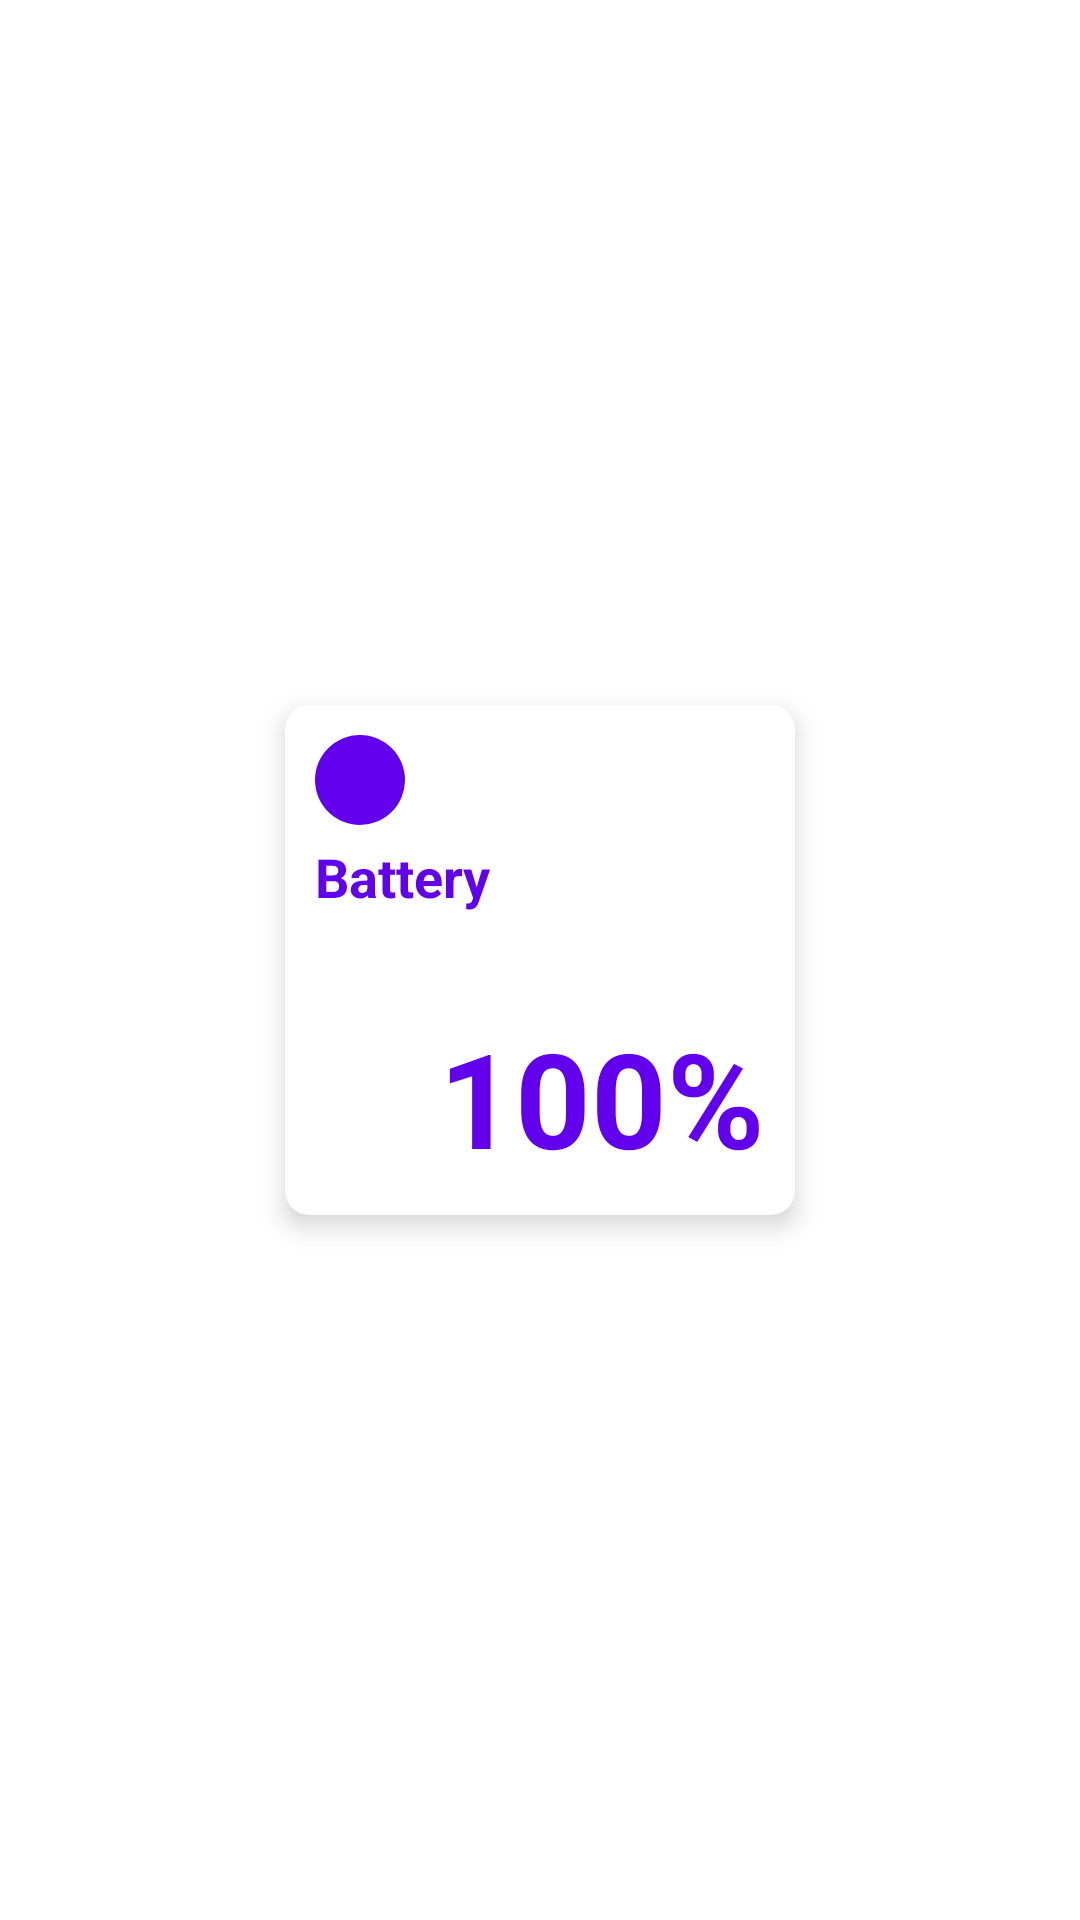

This screen was rendered from an Android layout file. Write that file and the resources it references.
<!-- AndroidManifest.xml: application theme Theme.DIMA -->
<!-- res/layout/card_dashboard_4_battery.xml -->
<?xml version="1.0" encoding="utf-8"?>
<LinearLayout
    xmlns:android="http://schemas.android.com/apk/res/android"
    android:orientation="horizontal"
    android:layout_width="wrap_content"
    android:layout_height="wrap_content"
    android:layout_gravity="center"
    android:gravity="center">


    <com.google.android.material.card.MaterialCardView
        style="@style/Card.Main"
        android:layout_width="170dp"
        android:layout_height="170dp"
        android:layout_margin="10dp"
        >

        <RelativeLayout
            android:layout_width="match_parent"
            android:layout_height="match_parent"
            android:layout_gravity="center">

            <FrameLayout
                android:id="@+id/frameIcon"
                android:layout_width="30dp"
                android:layout_height="30dp"
                android:layout_marginTop="10dp"
                android:layout_marginEnd="10dp"
                android:layout_marginStart="10dp"
                android:layout_alignParentStart="true">

                <View
                    android:id="@+id/vBackground"
                    android:layout_width="30dp"
                    android:layout_height="30dp"
                    android:background="@drawable/circle_1"
                    />

                <View
                    android:id="@+id/vIcon"
                    android:layout_width="30dp"
                    android:layout_height="30dp"
                    android:background="@drawable/icon_battery_4"
                    android:backgroundTint="@color/white"
                    />

            </FrameLayout>


            <com.google.android.material.textview.MaterialTextView
                style="@style/Text.Title.Bold"
                android:id="@+id/tvTitle"
                android:layout_width="wrap_content"
                android:layout_height="wrap_content"
                android:layout_below="@id/frameIcon"
                android:layout_alignStart="@id/frameIcon"
                android:layout_marginTop="5dp"
                android:layout_marginEnd="37dp"
                android:text="@string/battery" />

            <com.google.android.material.textview.MaterialTextView
                style="@style/Text.Title.Bold"
                android:id="@+id/tvValue1"
                android:layout_width="match_parent"
                android:layout_height="match_parent"
                android:layout_margin="10dp"
                android:layout_below="@id/tvTitle"
                android:textSize="44sp"
                android:gravity="bottom|end"
                android:text="@string/test_battery_percentage" />




        </RelativeLayout>


    </com.google.android.material.card.MaterialCardView>

</LinearLayout>
<!-- resources referenced by this layout -->
<resources>
  <!-- drawable circle_1 (drawable) -->
  <?xml version="1.0" encoding="utf-8"?>
  <shape
      xmlns:android="http://schemas.android.com/apk/res/android"
      android:shape="oval">
      <solid android:color="?attr/colorPrimary"/>
  
  </shape>
  <string name="battery">Battery</string>
  <string name="test_battery_percentage" translatable="false">100%</string>
  <style name="Card.Main" parent="Widget.MaterialComponents.CardView">
          <item name="cardElevation">5dp</item>
          <item name="cardCornerRadius">8dp</item>
          <item name="android:padding">10dp</item>
      </style>
  <style name="Text.Title.Bold" parent="Widget.MaterialComponents.TextView">
  
          <item name="android:textSize">18sp</item>
          <item name="android:textColor">?attr/colorPrimary</item>
          <item name="android:textStyle">bold</item>
      </style>
  <style name="Theme.DIMA" parent="Theme.MaterialComponents.DayNight.DarkActionBar">
          
          <item name="colorPrimary">@color/purple_500</item>
          <item name="colorPrimaryVariant">@color/purple_700</item>
          <item name="colorOnPrimary">@color/white</item>
          
          <item name="colorSecondary">@color/teal_200</item>
          <item name="colorSecondaryVariant">@color/teal_700</item>
          <item name="colorOnSecondary">@color/black</item>
          
          <item name="android:statusBarColor">?attr/colorPrimaryVariant</item>
          
      </style>
  <!-- not gathered from this repository: default colours our renderer supplied (Android Studio template values) -->
  <color name="purple_500">#FF6200EE</color>
  <color name="purple_700">#FF3700B3</color>
  <color name="teal_200">#FF03DAC5</color>
  <color name="teal_700">#FF018786</color>
  <color name="black">#FF000000</color>
  <color name="white">#FFFFFFFF</color>
</resources>
